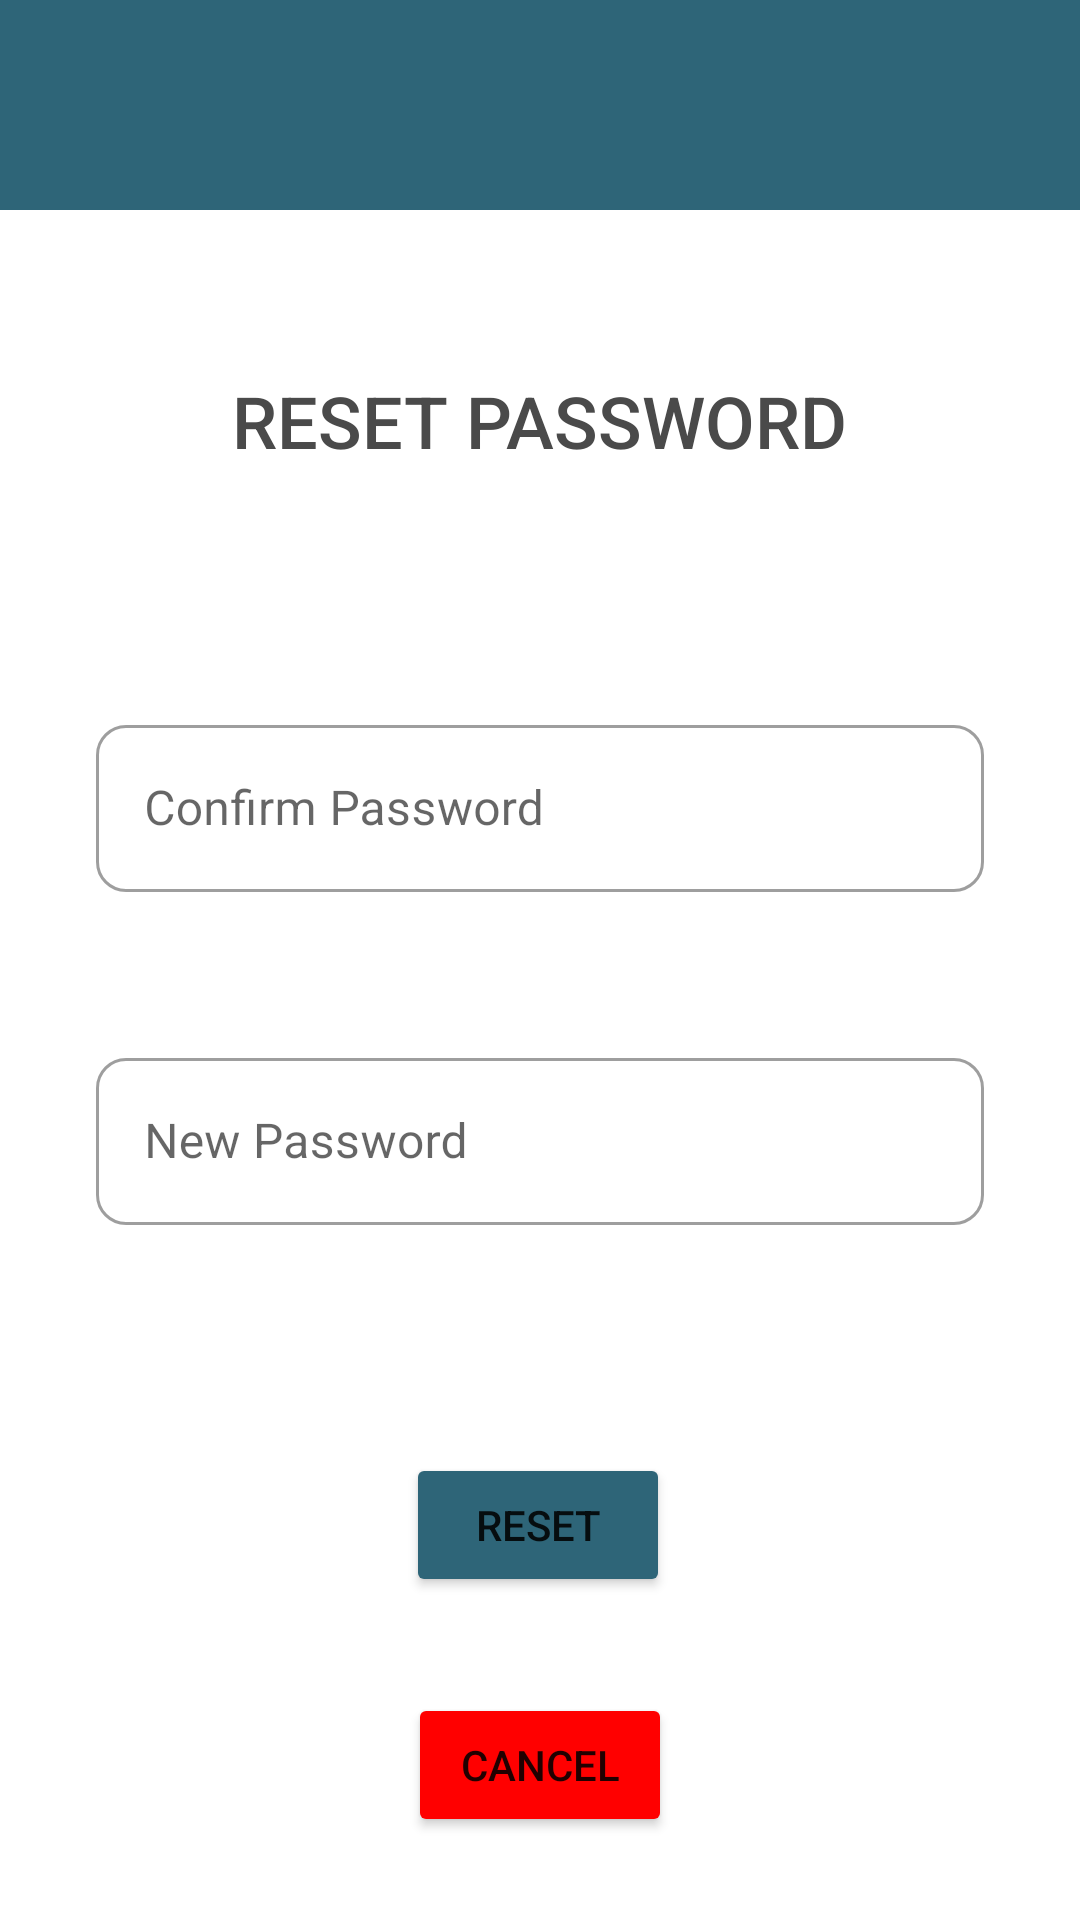

Android layout source for this screen:
<!-- AndroidManifest.xml: application theme Theme.Tb_klp_7 -->
<!-- res/layout/activity_reset_password.xml -->
<?xml version="1.0" encoding="utf-8"?>
<androidx.constraintlayout.widget.ConstraintLayout
    xmlns:android="http://schemas.android.com/apk/res/android"
    xmlns:tools="http://schemas.android.com/tools"
    xmlns:app="http://schemas.android.com/apk/res-auto"
    android:layout_width="match_parent"
    android:layout_height="match_parent"
    tools:context=".ResetPassword">

    <LinearLayout
        android:id="@+id/linearLayout"
        android:layout_width="match_parent"
        android:layout_height="70dp"
        android:background="#2E6578"
        android:orientation="vertical"
        app:layout_constraintEnd_toEndOf="parent"
        app:layout_constraintStart_toStartOf="parent"
        app:layout_constraintTop_toTopOf="parent">

        <ImageView
            android:id="@+id/backResetPass"
            android:layout_width="40dp"
            android:layout_height="40dp"
            android:layout_marginLeft="10dp"
            android:layout_marginTop="15dp"
            app:srcCompat="@drawable/ic_back2" />
    </LinearLayout>

    <Button
        android:id="@+id/resetcancel"
        android:layout_width="wrap_content"
        android:layout_height="wrap_content"
        android:layout_marginTop="32dp"
        android:backgroundTint="#FF0000"
        android:text="Cancel"
        app:layout_constraintEnd_toEndOf="parent"
        app:layout_constraintStart_toStartOf="parent"
        app:layout_constraintTop_toBottomOf="@+id/resetPassword" />

    <Button
        android:id="@+id/resetPassword"
        android:layout_width="wrap_content"
        android:layout_height="wrap_content"
        android:layout_marginTop="76dp"
        android:backgroundTint="#2E6578"
        android:text="Reset"
        app:layout_constraintEnd_toEndOf="parent"
        app:layout_constraintHorizontal_bias="0.498"
        app:layout_constraintStart_toStartOf="parent"
        app:layout_constraintTop_toBottomOf="@+id/textInputLayout2" />

    <TextView
        android:id="@+id/textView11"
        android:layout_width="wrap_content"
        android:layout_height="wrap_content"
        android:layout_marginTop="124dp"
        android:fontFamily="sans-serif-medium"
        android:text="RESET PASSWORD"
        android:textColor="#4A4A4A"
        android:textSize="24sp"
        app:layout_constraintEnd_toEndOf="parent"
        app:layout_constraintStart_toStartOf="parent"
        app:layout_constraintTop_toTopOf="parent" />

    <com.google.android.material.textfield.TextInputLayout
        style="@style/Widget.MaterialComponents.TextInputLayout.OutlinedBox"
        android:id="@+id/textInputLayout"
        android:layout_width="0dp"
        android:layout_height="wrap_content"
        android:layout_marginStart="32dp"
        android:layout_marginTop="80dp"
        android:layout_marginEnd="32dp"
        android:hint="Confirm Password"
        app:boxCornerRadiusBottomEnd="10dp"
        app:boxCornerRadiusBottomStart="10dp"
        app:boxCornerRadiusTopEnd="10dp"
        app:boxCornerRadiusTopStart="10dp"
        app:layout_constraintEnd_toEndOf="parent"
        app:layout_constraintStart_toStartOf="parent"
        app:layout_constraintTop_toBottomOf="@+id/textView11">

        <com.google.android.material.textfield.TextInputEditText
            android:layout_width="match_parent"
            android:layout_height="wrap_content"/>
    </com.google.android.material.textfield.TextInputLayout>

    <com.google.android.material.textfield.TextInputLayout
        style="@style/Widget.MaterialComponents.TextInputLayout.OutlinedBox"
        android:id="@+id/textInputLayout2"
        android:layout_width="0dp"
        android:layout_height="wrap_content"
        android:layout_marginStart="32dp"
        android:layout_marginTop="50dp"
        android:layout_marginEnd="32dp"
        android:hint="New Password"
        app:boxCornerRadiusBottomEnd="10dp"
        app:boxCornerRadiusBottomStart="10dp"
        app:boxCornerRadiusTopEnd="10dp"
        app:boxCornerRadiusTopStart="10dp"
        app:layout_constraintEnd_toEndOf="parent"
        app:layout_constraintStart_toStartOf="parent"
        app:layout_constraintTop_toBottomOf="@+id/textInputLayout">

        <com.google.android.material.textfield.TextInputEditText
            android:layout_width="match_parent"
            android:layout_height="wrap_content" />
    </com.google.android.material.textfield.TextInputLayout>
</androidx.constraintlayout.widget.ConstraintLayout>
<!-- resources referenced by this layout -->
<resources>
  <style name="Theme.Tb_klp_7" parent="Theme.MaterialComponents.DayNight.NoActionBar">
          
          <item name="colorPrimary">@color/purple_500</item>
          <item name="colorPrimaryVariant">@color/purple_700</item>
          <item name="colorOnPrimary">@color/white</item>
          
          <item name="colorSecondary">@color/teal_200</item>
          <item name="colorSecondaryVariant">@color/teal_700</item>
          <item name="colorOnSecondary">@color/black</item>
          
          <item name="android:statusBarColor" tools:targetApi="l">?attr/colorPrimaryVariant</item>
          
      </style>
  <color name="purple_500">#FF6200EE</color>
  <color name="purple_700">#2E6578</color>
  <color name="white">#FFFFFFFF</color>
  <color name="teal_200">#FF03DAC5</color>
  <color name="teal_700">#FF018786</color>
  <color name="black">#FF000000</color>
</resources>
